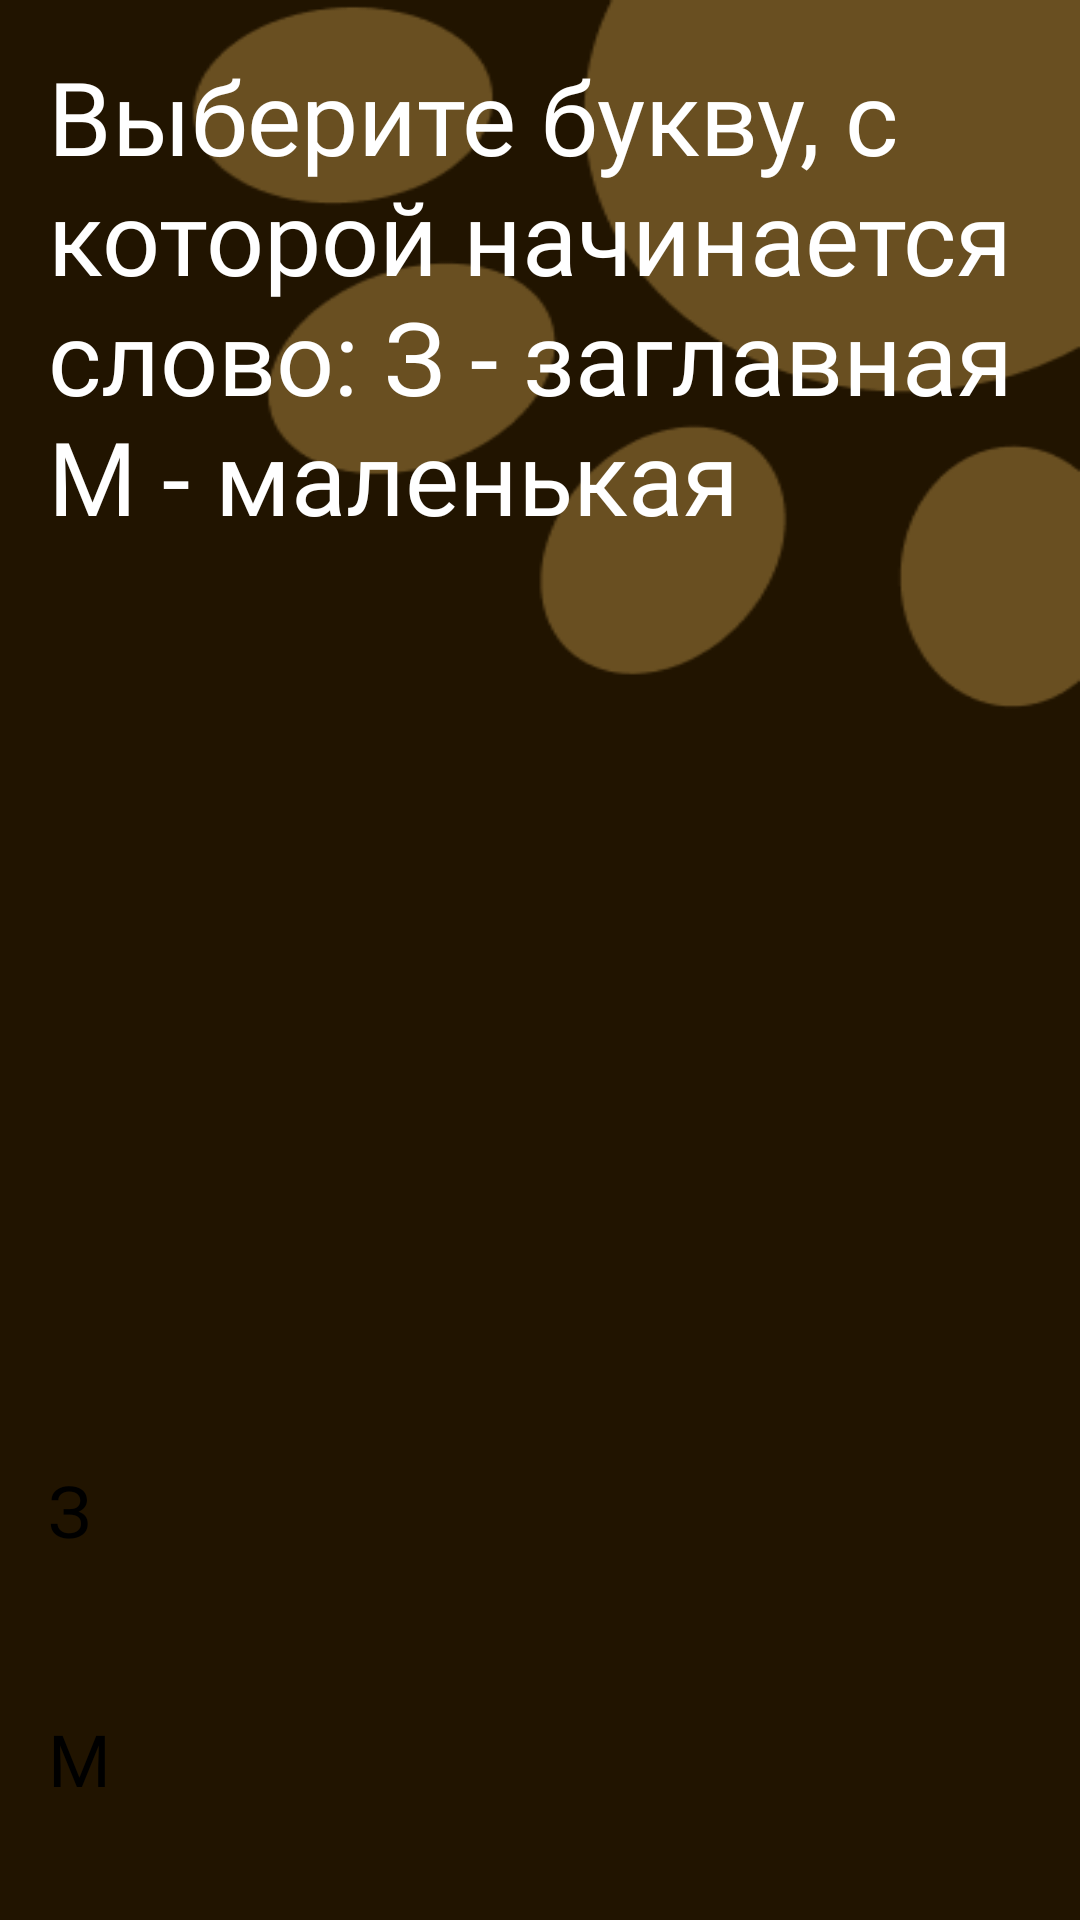

Produce the Android XML layout that renders to this screen, including the resource entries it uses.
<!-- AndroidManifest.xml: application theme Theme.MyProject -->
<!-- res/layout/fragment_russian_practice.xml -->
<?xml version="1.0" encoding="utf-8"?>
<layout xmlns:android="http://schemas.android.com/apk/res/android"
    xmlns:app="http://schemas.android.com/apk/res-auto"
    xmlns:tools="http://schemas.android.com/tools"
    tools:context=".RussianPractice">

    <data>
        <variable
            name="viewModelPr"
            type="com.example.myproject.model.OrderViewModel" />
    </data>
    <ScrollView
        android:layout_width="match_parent"
        android:layout_height="match_parent"
        android:background="@drawable/russian_practice">

        <androidx.constraintlayout.widget.ConstraintLayout
            android:layout_width="match_parent"
            android:layout_height="wrap_content">

            <TextView
                android:id="@+id/textView24"
                android:layout_width="332dp"
                android:layout_height="303dp"
                android:layout_marginStart="16dp"
                android:layout_marginTop="16dp"
                android:fontFamily="@font/secondfont"
                android:text="Выберите букву, с которой начинается слово: З - заглавная М - маленькая"
                android:textColor="#FFFFFF"
                android:textSize="34sp"
                app:layout_constraintStart_toStartOf="parent"
                app:layout_constraintTop_toTopOf="parent" />

            <TextView
                android:id="@+id/textView37"
                android:layout_width="343dp"
                android:layout_height="93dp"
                android:layout_marginTop="8dp"
                android:fontFamily="@font/secondfont"
                android:text="@{viewModelPr.stroke}"
                android:textAlignment="center"
                android:textColor="#FFFFFF"
                android:textSize="40sp"
                app:layout_constraintEnd_toEndOf="@+id/textView24"
                app:layout_constraintHorizontal_bias="1.0"
                app:layout_constraintStart_toStartOf="@+id/textView24"
                app:layout_constraintTop_toBottomOf="@+id/textView24" />

            <ProgressBar
                android:id="@+id/progressBar"
                style="?android:attr/progressBarStyleHorizontal"
                android:layout_width="50dp"
                android:layout_height="277dp"
                android:layout_marginStart="1dp"
                android:layout_marginTop="36dp"
                android:backgroundTint="#ECECEC"
                android:progressBackgroundTint="#ECECEC"
                android:progressTint="#C6954C"
                android:rotation="270"
                android:scaleX="6.2"
                android:scaleY="8"
                app:layout_constraintStart_toEndOf="@+id/button15"
                app:layout_constraintTop_toBottomOf="@+id/textView37" />

            <Button
                android:id="@+id/button10"
                android:layout_width="298dp"
                android:layout_height="83dp"
                android:layout_marginTop="168dp"
                android:backgroundTint="#744726"
                android:fontFamily="@font/secondfont"
                android:text="З"
                android:textSize="24sp"
                app:cornerRadius="10sp"
                app:layout_constraintStart_toStartOf="@+id/textView24"
                app:layout_constraintTop_toBottomOf="@+id/textView24" />

            <Button
                android:id="@+id/button15"
                android:layout_width="298dp"
                android:layout_height="83dp"
                android:backgroundTint="#744726"
                android:fontFamily="@font/secondfont"
                android:text="М"
                android:textSize="24sp"
                app:cornerRadius="10sp"
                app:layout_constraintEnd_toEndOf="@+id/button10"
                app:layout_constraintTop_toBottomOf="@+id/button10" />

            <Button
                android:id="@+id/button14"
                android:layout_width="298dp"
                android:layout_height="83dp"
                android:backgroundTint="#744726"
                android:fontFamily="@font/secondfont"
                android:text="Выйти"
                android:textSize="20sp"
                app:cornerRadius="10sp"
                app:layout_constraintEnd_toEndOf="@+id/button10"
                app:layout_constraintTop_toBottomOf="@+id/button15" />

            <TextView
                android:id="@+id/hepler"
                android:layout_width="wrap_content"
                android:layout_height="wrap_content"
                android:text="@{viewModelPr.number1.toString()}"
                android:visibility="gone"
                app:layout_constraintEnd_toEndOf="parent"
                app:layout_constraintTop_toTopOf="parent" />

        </androidx.constraintlayout.widget.ConstraintLayout>
    </ScrollView>
</layout>
<!-- resources referenced by this layout -->
<resources>
  <!-- drawable russian_practice: png bitmap (drawable, 8829 bytes) -->
  <style name="Theme.MyProject" parent="Theme.MaterialComponents.DayNight.NoActionBar">
          
          <item name="colorPrimary">@color/black</item>
          <item name="colorPrimaryVariant">@color/black</item>
          <item name="colorOnPrimary">@color/black</item>
          
          <item name="colorSecondary">@color/teal_200</item>
          <item name="colorSecondaryVariant">@color/teal_200</item>
          <item name="colorOnSecondary">@color/black</item>
          
          <item name="android:statusBarColor">?attr/colorPrimaryVariant</item>
          
      </style>
  <color name="black">#FF000000</color>
  <color name="teal_200">#FF03DAC5</color>
</resources>
